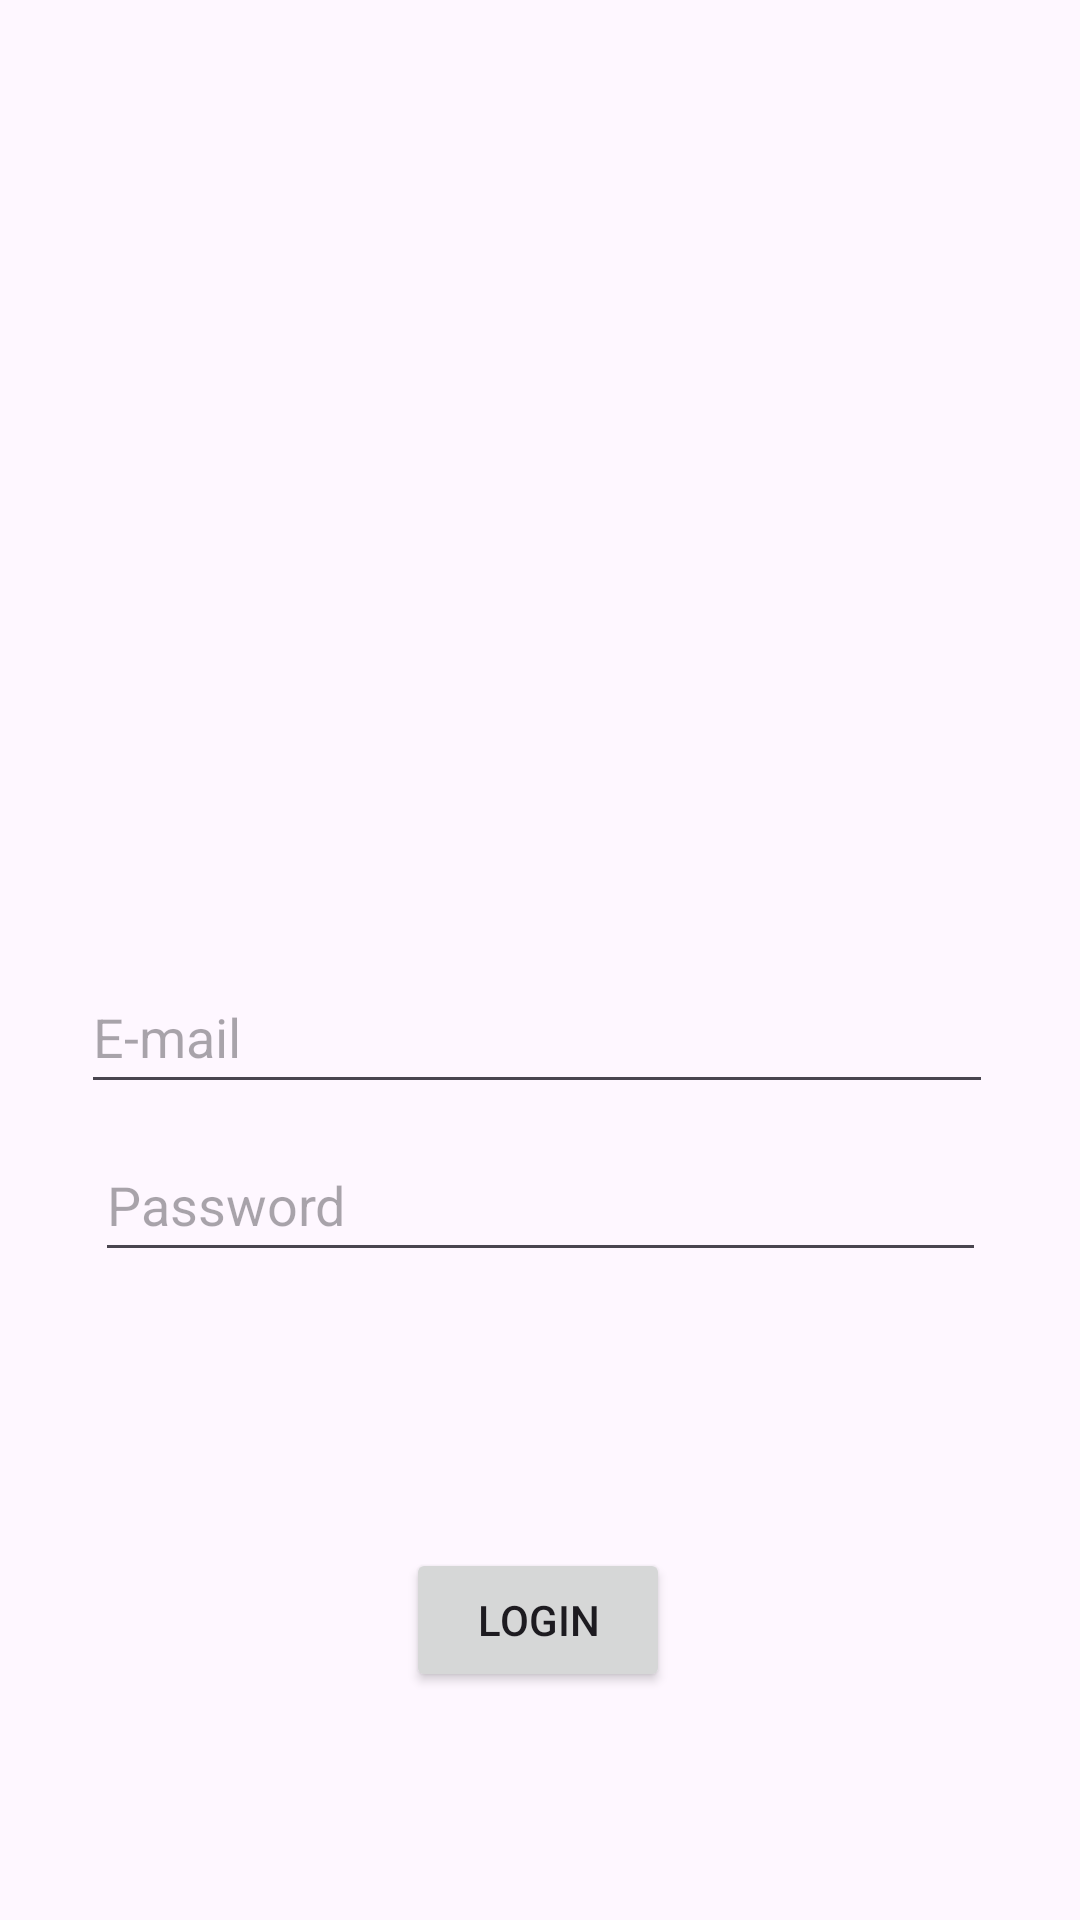

Android layout source for this screen:
<!-- AndroidManifest.xml: application theme Theme.UTS_Widia -->
<!-- res/layout/activity_mainlogin.xml -->
<?xml version="1.0" encoding="utf-8"?>
<androidx.constraintlayout.widget.ConstraintLayout xmlns:android="http://schemas.android.com/apk/res/android"
    xmlns:app="http://schemas.android.com/apk/res-auto"
    xmlns:tools="http://schemas.android.com/tools"
    android:id="@+id/main"
    android:layout_width="match_parent"
    android:layout_height="match_parent"
    tools:context=".MainActivity">


    <ImageView
        android:id="@+id/imageView2"
        android:layout_width="133dp"
        android:layout_height="124dp"
        android:layout_marginTop="72dp"
        android:layout_marginBottom="32dp"
        android:contentDescription="@string/deskripsi_gambar"
        app:layout_constraintBottom_toTopOf="@+id/editTextTextEmailAddress"
        app:layout_constraintEnd_toEndOf="parent"
        app:layout_constraintHorizontal_bias="0.498"
        app:layout_constraintStart_toStartOf="parent"
        app:layout_constraintTop_toTopOf="parent"
        tools:srcCompat="@tools:sample/avatars" />

    <EditText
        android:id="@+id/editTextTextEmailAddress"
        android:layout_width="304dp"
        android:layout_height="48dp"
        android:layout_marginStart="32dp"
        android:layout_marginTop="124dp"
        android:layout_marginEnd="32dp"
        android:hint="@string/email"
        android:inputType="textEmailAddress"
        android:autofillHints="email"
        app:layout_constraintEnd_toEndOf="parent"
        app:layout_constraintHorizontal_bias="0.627"
        app:layout_constraintStart_toStartOf="parent"
        app:layout_constraintTop_toBottomOf="@+id/imageView2" />

    <EditText
        android:id="@+id/editTextTextPassword"
        android:layout_width="297dp"
        android:layout_height="48dp"
        android:layout_marginStart="32dp"
        android:layout_marginTop="8dp"
        android:layout_marginEnd="32dp"
        android:hint="@string/password"
        android:inputType="textPassword"
        android:autofillHints="password"
        app:layout_constraintEnd_toEndOf="parent"
        app:layout_constraintStart_toStartOf="parent"
        app:layout_constraintTop_toBottomOf="@+id/editTextTextEmailAddress" />

    <Button
        android:id="@+id/button"
        android:layout_width="88dp"
        android:layout_height="wrap_content"
        android:layout_marginTop="92dp"
        android:text="@string/login"
        app:layout_constraintEnd_toEndOf="parent"
        app:layout_constraintHorizontal_bias="0.498"
        app:layout_constraintStart_toStartOf="parent"
        app:layout_constraintTop_toBottomOf="@+id/editTextTextPassword" />
</androidx.constraintlayout.widget.ConstraintLayout>
<!-- resources referenced by this layout -->
<resources>
  <string name="deskripsi_gambar">Deskripsi Gambar</string>
  <string name="email">E-mail</string>
  <string name="login">Login</string>
  <string name="password">Password</string>
  <style name="Theme.UTS_Widia" parent="Base.Theme.UTS_Widia" />
  <style name="Base.Theme.UTS_Widia" parent="Theme.Material3.DayNight.NoActionBar">
          
          
      </style>
</resources>
